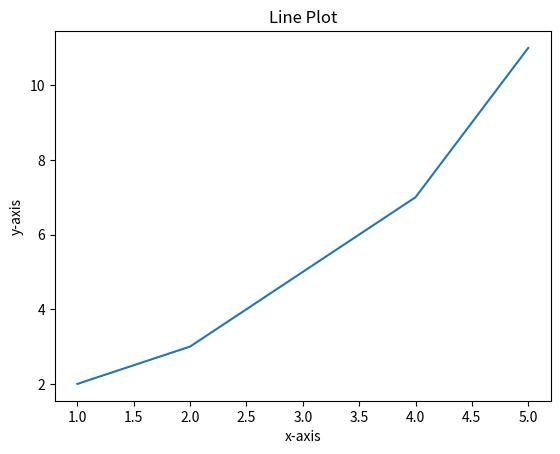

Here is the Python script that generated this plot:
import matplotlib.pyplot as plt


# dataset
x=[1,2,3,4,5]
y=[2,3,5,7,11]

# create a plot for our data
plt.plot( x,y )

# customization for the plot

# ADD a title
plt.title('Line Plot')
# Add the labels
plt.xlabel("x-axis")
plt.ylabel("y-axis")

# output the plot
plt.show()